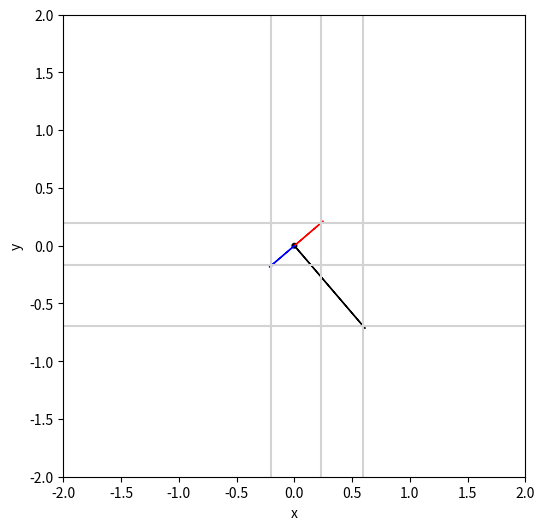

This chart was generated by the following Python code:
import numpy as np
from math import pi, sin, cos
import matplotlib.pyplot as plt


dist_meas_percent_tolerance = 0.2
wall_length = 1.25
'''xlims = np.array([-wall_length/2, wall_length/2])
ylims = np.array([-wall_length/2, wall_length/2])'''
xlims = np.array([-2, 2])
ylims = np.array([-2, 2])
position = np.array([0.5*(max(xlims) + min(xlims)), 0.5*(max(ylims) + min(ylims))])
bottom_corner = np.array([xlims[0], ylims[0]])



def touchingSameWall(a, a_theta, b, b_theta):
    #This tests if two vectors are touching the same wall, i.e, either of their coords are the same.
    #If any are, then it returns the coord and the index of it. Otherwise, returns None.
    #a and b are their magnitudes, the thetas are their angle w.r.t. the right-pointing horizontal.

    #x
    x1 = a*cos(a_theta)
    x2 = b*cos(b_theta)
    print('abs(x1 - x2): {:.3f}'.format(abs(x1 - x2)))
    same_coord_acc = abs((x1 - x2)/wall_length)
    print('same coord acc, x: {:.3f}'.format(same_coord_acc))
    #print('x1={:.4f}, x2={:.4f}, norm diff={}'.format(x1,x2, abs((x1 - x2)/(0.5*(x1 + x2)))))
    if same_coord_acc < dist_meas_percent_tolerance:
        return(x1, 0)

    #y
    y1 = a*sin(a_theta)
    y2 = b*sin(b_theta)
    print('abs(y1 - y2): {:.3f}'.format(abs(y1 - y2)))
    same_coord_acc = abs((y1 - y2)/wall_length)
    print('same coord acc, y: {:.3f}'.format(same_coord_acc))
    if same_coord_acc < dist_meas_percent_tolerance:
        return(y1, 1)

    return(None)


def touchingOppWall(a, a_theta, b, b_theta):
    #Returns index of two that are touching opp walls, None otherwise.
    #Also returns the coordinate we're sure about now, which is the negative of the
    #negative of the pair that makes up the span.

    #x
    x1 = a*cos(a_theta)
    x2 = b*cos(b_theta)
    span = abs(x1 - x2)
    print('x span: {:.3f}'.format(span))
    #print('span x={}'.format(span))
    #if abs((span - self.wall_length)/(0.5*(span + self.wall_length))) < self.dist_meas_percent_tolerance:
    span_accuracy = abs((span - wall_length)/wall_length)
    print('x span accuracy: {:.3f}'.format(span_accuracy))
    if span_accuracy < dist_meas_percent_tolerance:
        # This current way of doing it anchors it to the LEFT/DOWN, so it will always have that bias.
        # Instead let's try taking the average.
        if x1 < 0:
            return(-x1, 0, span_accuracy)
        else:
            return(-x2, 0, span_accuracy)

    #y
    y1 = a*sin(a_theta)
    y2 = b*sin(b_theta)
    span = abs(y1 - y2)
    print('y span: {:.3f}'.format(span))
    span_accuracy = abs((span - wall_length)/wall_length) # Lower is better
    print('y span accuracy: {:.3f}'.format(span_accuracy))
    if span_accuracy < dist_meas_percent_tolerance:
        if y1 < 0:
            return(-y1, 1, span_accuracy)
        else:
            return(-y2, 1, span_accuracy)

    return(None)


def cornerOriginToCenterOrigin(pos):

    # This changes it so if your coords are so that the origin is in the
    # bottom left hand corner, now it's in the middle of the arena.

    center_origin_pos = pos + bottom_corner
    return(center_origin_pos)


def calculatePosition(d1, d2, d3, theta):

    #This uses some...possibly sketchy geometry, but I think it should work
    #generally, no matter which direction it's pointed in.
    #
    #There are 3 possibilities for the configuration: two sonars are hitting the same wall,
    #two sonars are hitting opposite walls, or both.
    #If it's one of the first two, the position is uniquely specified, and you just have to
    #do the painful geometry for it. If it's the third, it's actually not specified, and you
    #can only make an educated guess within some range.
    #
    #d1 is the front sonar, d2 the left, d3 the right. From now on they will be in units of METERS.
    #
    # For clarity's sake: this is set up so you have x in the "horizontal"
    # direction (the direction of theta = 0), and y in the vertical direction.
    # theta increase CCW, like typical in 2D polar coords.
    # Here, it will return the coords where the origin is the center of the arena.
    #
    #
    pair12 = [d1, theta, d2, theta + pi/2]
    pair23 = [d2, theta + pi/2, d3, theta - pi/2]
    pair13 = [d1, theta, d3, theta - pi/2]

    print('\n\nsame wall:')
    print('1-2:')
    pair12_same = touchingSameWall(*pair12)
    print('2-3:')
    pair23_same = touchingSameWall(*pair23)
    print('1-3:')
    pair13_same = touchingSameWall(*pair13)

    print('\n\nopp walls:')
    print('1-2:')
    pair12_opp = touchingOppWall(*pair12)
    print('2-3:')
    pair23_opp = touchingOppWall(*pair23)
    print('1-3:')
    pair13_opp = touchingOppWall(*pair13)
    print('\n')
    sol = np.array([0.0, 0.0])
    same = (pair12_same is not None) or (pair23_same is not None) or (pair13_same is not None)
    opp = (pair12_opp is not None) or (pair23_opp is not None) or (pair13_opp is not None)



    if (same and not opp) or (opp and not same):
        if same and not opp:
            print('Touching same wall: pair12_same={}, pair23_same={}, pair13_same={}'.format(pair12_same, pair23_same, pair13_same))
            #print('two touching same wall')

            if pair12_same is not None:
                dist, coord = pair12_same
                other_ray = [d3*cos(theta - pi/2), d3*sin(theta - pi/2)]

            if pair23_same is not None:
                dist, coord = pair23_same
                other_ray = [d1*cos(theta), d1*sin(theta)]

            if pair13_same is not None:
                dist, coord = pair13_same
                other_ray = [d2*cos(theta + pi/2), d2*sin(theta + pi/2)]

            #Sets the coordinate we've figured out.
            if dist>=0:
                sol[coord] = wall_length - dist
            else:
                sol[coord] = -dist

        if opp and not same:
            print('Touching opp wall: pair12_opp={}, pair23_opp={}, pair13_opp={}'.format(pair12_opp, pair23_opp, pair13_opp))

            #This means that no two touch the same wall.
            #print('opp walls, not the same')

            best_span_acc = 1.0 # Lower is better for this.

            if pair12_opp is not None:
                temp_dist, temp_coord, span_accuracy = pair12_opp
                if span_accuracy <= best_span_acc:
                    dist = temp_dist
                    coord = temp_coord
                    best_span_acc = span_accuracy
                    other_ray = [d3*cos(theta - pi/2), d3*sin(theta - pi/2)]

            if pair23_opp is not None:
                temp_dist, temp_coord, span_accuracy = pair23_opp
                if span_accuracy <= best_span_acc:
                    dist = temp_dist
                    coord = temp_coord
                    best_span_acc = span_accuracy
                    other_ray = [d1*cos(theta), d1*sin(theta)]

            if pair13_opp is not None:
                temp_dist, temp_coord, span_accuracy = pair13_opp
                if span_accuracy <= best_span_acc:
                    dist = temp_dist
                    coord = temp_coord
                    best_span_acc = span_accuracy
                    other_ray = [d2*cos(theta + pi/2), d2*sin(theta + pi/2)]

            #The dist should already be positive.
            sol[coord] = dist

        #This is the other coord we don't have yet.
        other_coord = abs(1 - coord)
        other_dist = other_ray[other_coord]

        print('dist={:.3f}, coord={}, other_coord={}, other_ray=({:.3f}, {:.3f})'.format(dist, coord, other_coord, other_ray[0], other_ray[1]))


        if other_dist>=0:
            sol[other_coord] = wall_length - other_dist
        else:
            sol[other_coord] = -other_dist

        return(cornerOriginToCenterOrigin(sol))

    if same and opp:
        #print('unsolvable case, touching same wall and spanning. Attempting best guess')
        print('Touching same AND opp walls.')

        if pair12_same is not None:
            dist, coord = pair12_same
            other_ray = [d3*cos(theta - pi/2), d3*sin(theta - pi/2)]

        if pair23_same is not None:
            dist, coord = pair23_same
            other_ray = [d1*cos(theta), d1*sin(theta)]

        if pair13_same is not None:
            dist, coord = pair13_same
            other_ray = [d2*cos(theta + pi/2), d2*sin(theta + pi/2)]

        #Sets the coordinate we've figured out.
        if dist>=0:
            sol[coord] = wall_length - dist
        else:
            sol[coord] = -dist

        #That was for the coord you can find out for sure. Now we try to get a good estimate
        #for the other coord by taking the average of what it could be at the extremes.

        #This is the other coord we don't have yet.
        other_coord = abs(1 - coord)

        other_coord_vals = [[d1*cos(theta), d1*sin(theta)][other_coord],
                            [d2*cos(theta + pi/2), d2*sin(theta + pi/2)][other_coord],
                            [d3*cos(theta - pi/2), d3*sin(theta - pi/2)][other_coord]]

        #these are how far below and above x and y the rays are.
        #I think below_margin HAS to be negative, and above has to be positive.
        below_margin = min(other_coord_vals)
        above_margin = max(other_coord_vals)

        sol[other_coord] = (-below_margin + (wall_length - above_margin + below_margin)/2.0)
        return(cornerOriginToCenterOrigin(sol))


    # This is if something is wrong and it can't figure out the position.
    print('Couldnt calc position based on meas., returning default val of (0,0) (in center origin coords).')
    return(sol)





#
# Hard case, touching same and opp walls probably.
d1=0.7
d2=0.22
d3=1.02
angle= -1.24

# pos. calcd in calcPosition=(-0.427, 0.082)
d1=0.939
d2=0.305
d3=0.263
angle=-0.853

d1=0.920
d2=0.306
d3=0.263
angle=-0.863

fig, ax = plt.subplots(1,1, figsize=(6,6))

ax.set_xlim(xlims)
ax.set_ylim(ylims)

ax.set_xlabel('x')
ax.set_ylabel('y')
ax.set_aspect('equal')
x,y = 0,0
pos = (x,y)
puck = plt.Circle(pos, 0.02, color='black')
ax.add_artist(puck)


x1, y1 = d1*cos(angle), d1*sin(angle)
x2, y2 = d2*cos(angle + pi/2), d2*sin(angle + pi/2)
x3, y3 = d3*cos(angle - pi/2), d3*sin(angle - pi/2)


tail = pos
tweak = 0.4
w = 0.002
ax.arrow(x, y, x1, y1, width=w, head_width=8*w, color='black')
ax.arrow(x, y, x2, y2, width=w, head_width=8*w, color='red')
ax.arrow(x, y, x3, y3, width=w, head_width=8*w, color='blue')


ax.axvline(x1, ylims[0], ylims[1], color='lightgray')
ax.axhline(y1, xlims[0], xlims[1], color='lightgray')
ax.axvline(x2, ylims[0], ylims[1], color='lightgray')
ax.axhline(y2, xlims[0], xlims[1], color='lightgray')
ax.axvline(x3, ylims[0], ylims[1], color='lightgray')
ax.axhline(y3, xlims[0], xlims[1], color='lightgray')


plt.show()






exit(0)

pos = calculatePosition(d1,d2,d3,ang)

print(pos)




fig, ax = plt.subplots(1,1, figsize=(6,6))

ax.set_xlim(xlims)
ax.set_ylim(ylims)

ax.set_xlabel('x')
ax.set_ylabel('y')
ax.set_aspect('equal')
x, y = pos[0], pos[1]
puck = plt.Circle(pos, 0.02, color='tomato')
ax.add_artist(puck)

tail = pos
tweak = 0.4
w = 0.002
ax.arrow(x, y, d1*cos(ang), d1*sin(ang), width=w, head_width=8*w, color='black')
ax.arrow(x, y, d2*cos(ang + pi/2), d2*sin(ang + pi/2), width=w, head_width=8*w, color='red')
ax.arrow(x, y, d3*cos(ang - pi/2), d3*sin(ang - pi/2), width=w, head_width=8*w, color='blue')
plt.show()


exit(0)









#
